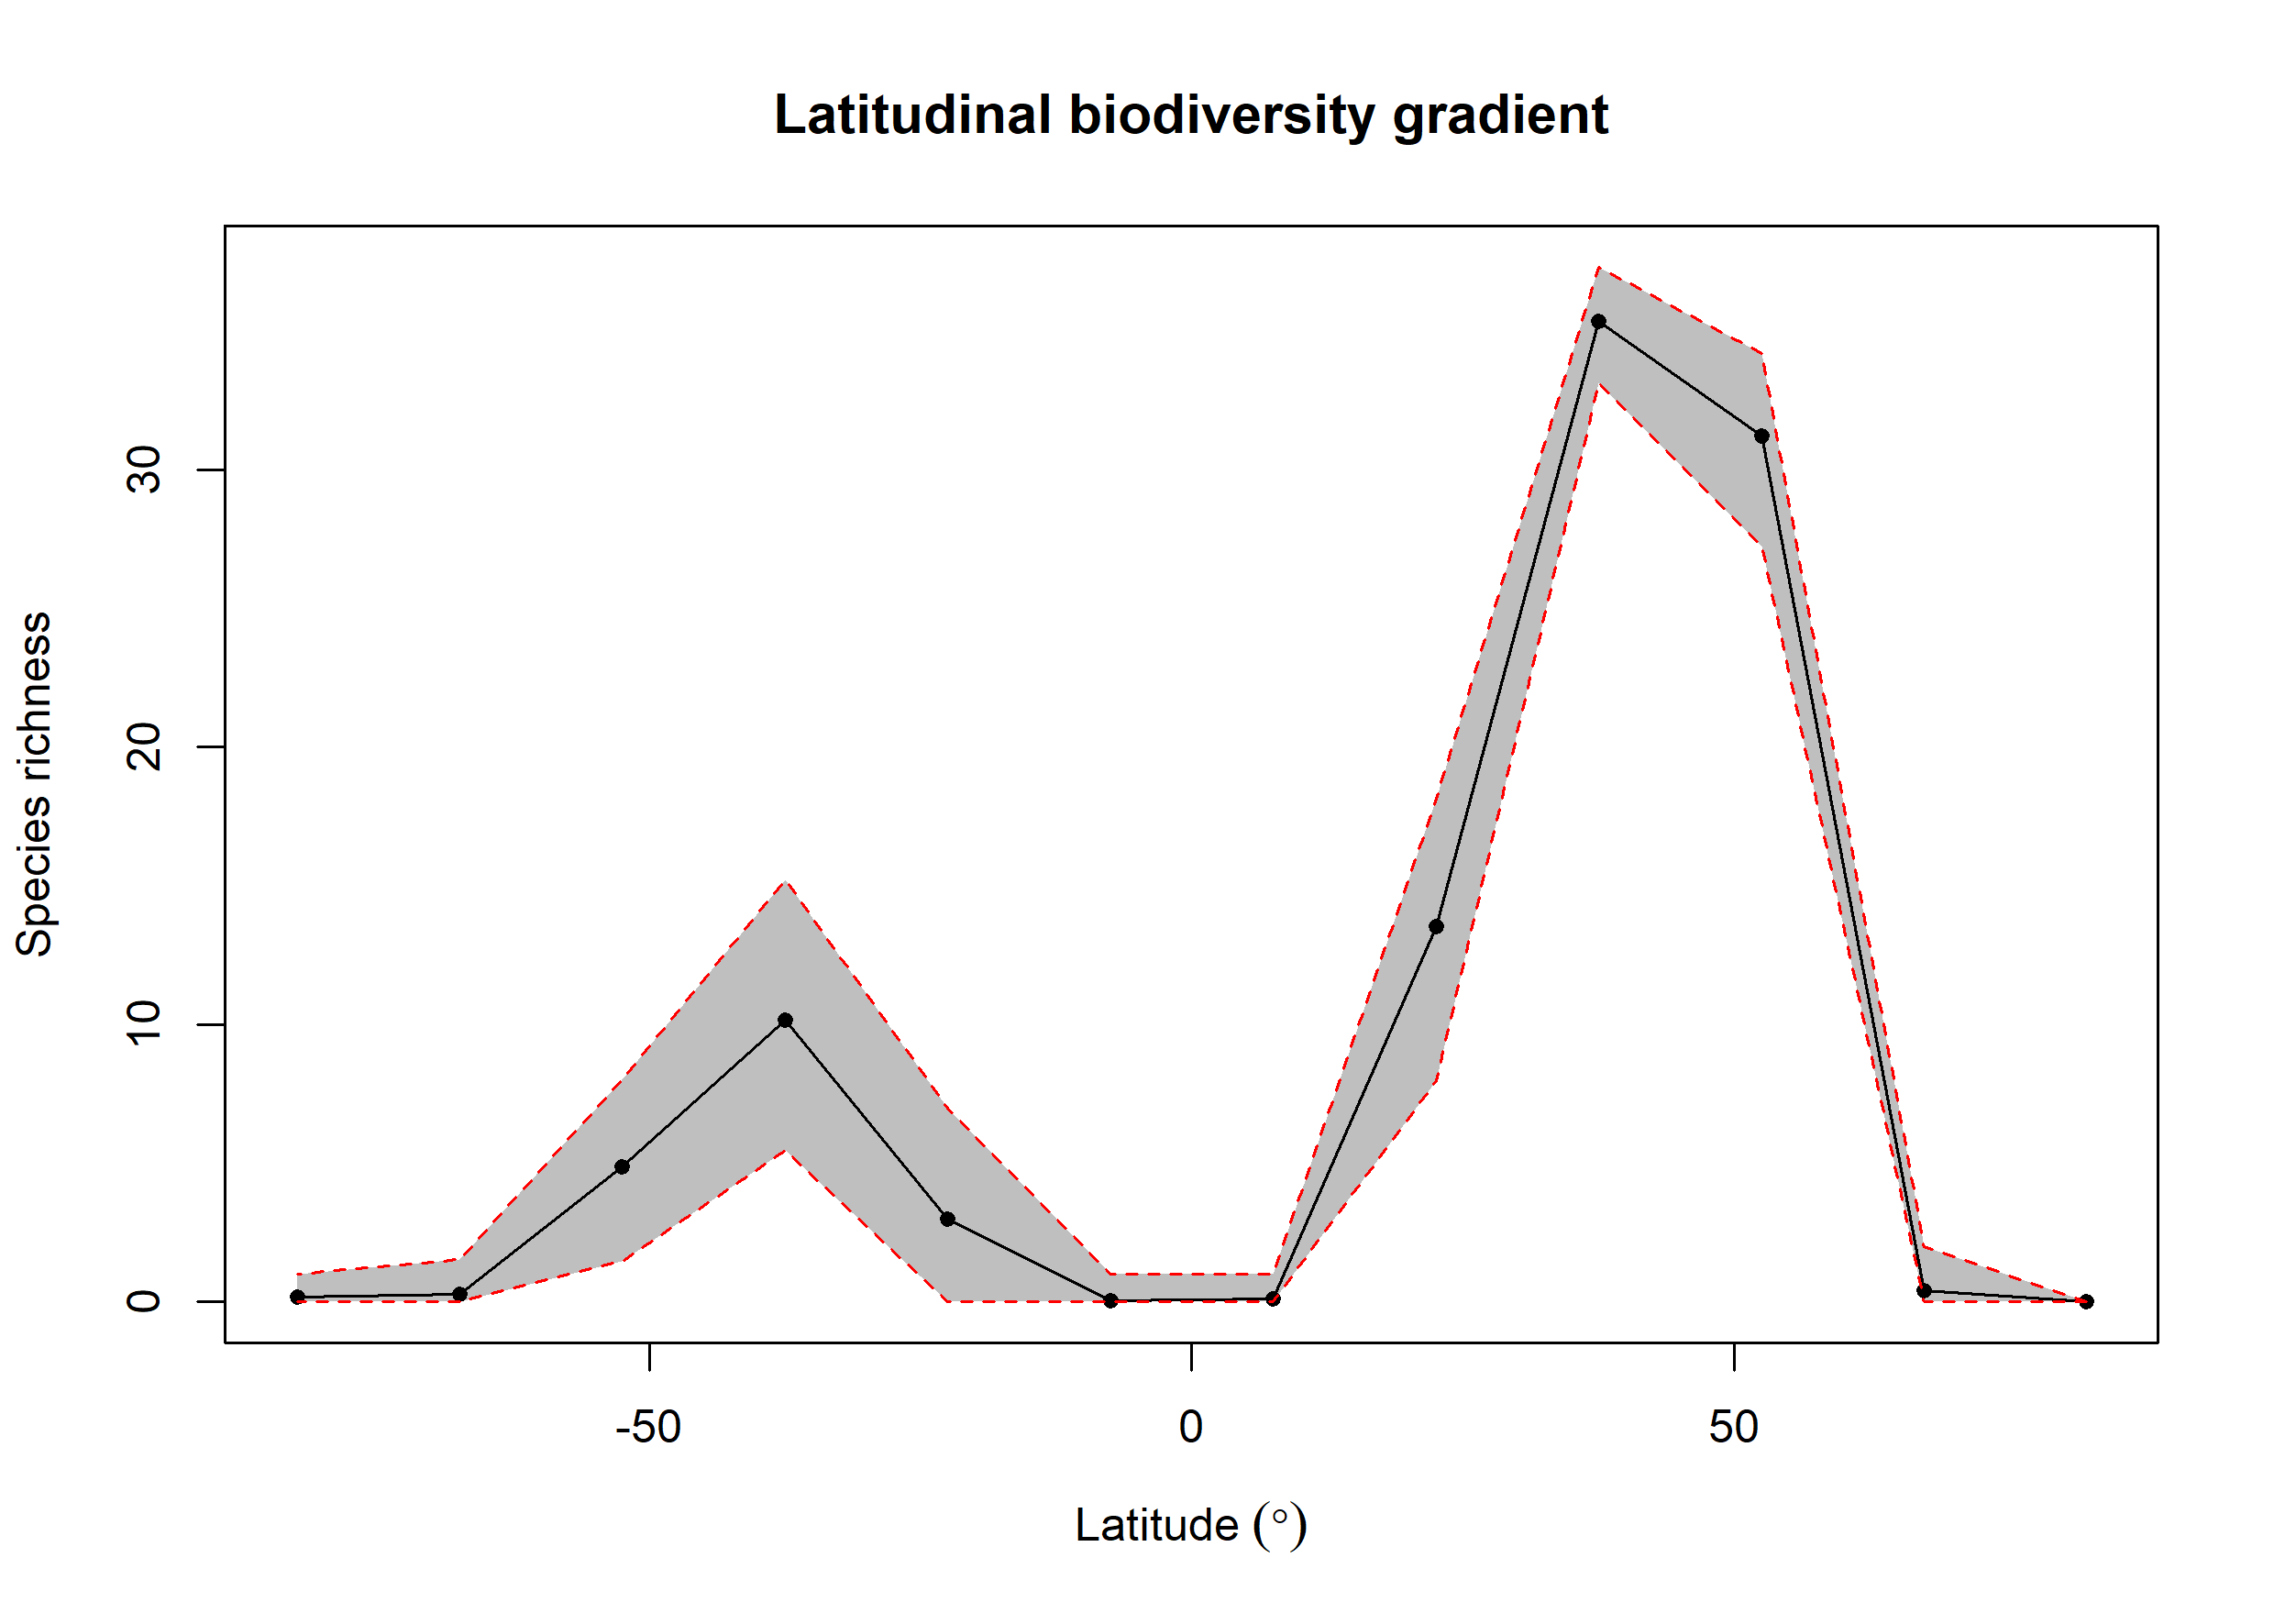

Source data for this figure (header and first rows):
bin, max, min, mid, hemisphere, mean_richness, CI.Lower, CI.Upper
1, 90, 75, 82.5, N, NA, NA, NA
2, 75, 60, 67.5, N, 0.4, 0, 2
3, 60, 45, 52.5, N, 31.2, 27.24, 34.19
4, 45, 30, 37.5, N, 35.33, 33.12, 37.3
5, 30, 15, 22.5, N, 13.53, 7.989, 18.12
6, 15, 0, 7.5, N, 0.1, 0, 1
7, 0, -15, -7.5, S, 0.04, 0, 1
8, -15, -30, -22.5, S, 2.99, 0, 7
9, -30, -45, -37.5, S, 10.14, 5.47, 15.23
10, -45, -60, -52.5, S, 4.858, 1.475, 7.995
11, -60, -75, -67.5, S, 0.28, 0, 1.525
12, -75, -90, -82.5, S, 0.18, 0, 1
